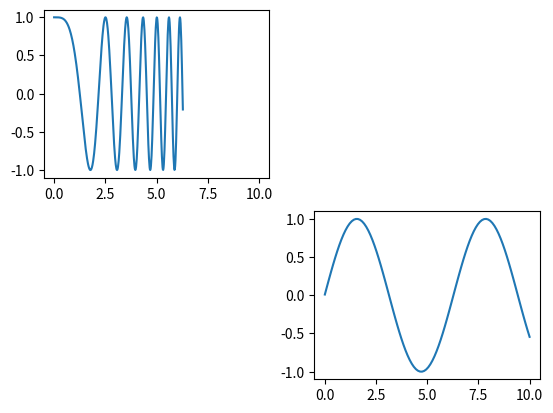

This chart was generated by the following Python code:
import numpy as np
import matplotlib.pyplot as plt
x1 = np.linspace(0, 2*np.pi, 400)
y1 = np.cos(x1**2)
x2 = np.linspace(0.01, 10, 100)
y2 = np.sin(x2)
ax_one = plt.subplot(221)
ax_one.plot(x1, y1)
# 共享子图ax_one和ax_two的x轴
ax_two = plt.subplot(224, sharex=ax_one)
ax_two.plot(x2, y2)

plt.show()
